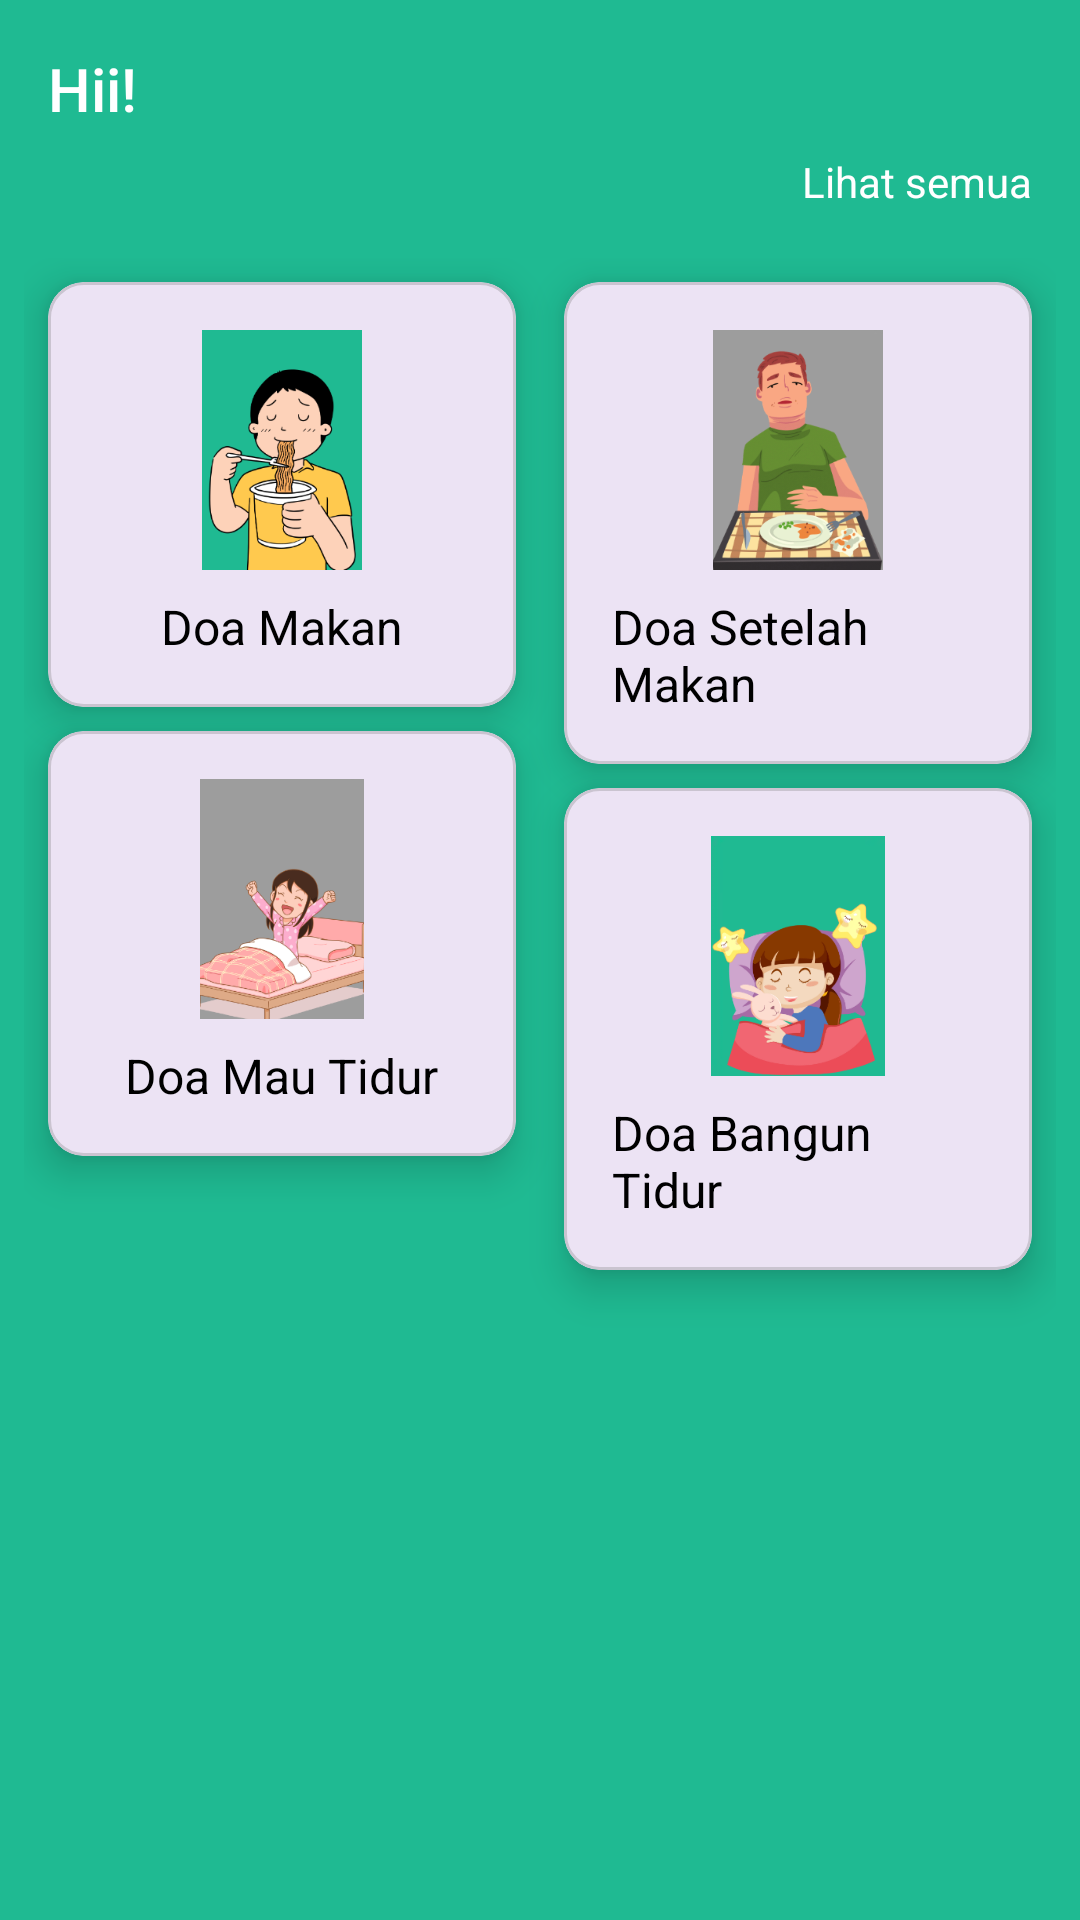

Reconstruct the res/layout file that produces this screen, plus the resources it refers to.
<!-- AndroidManifest.xml: application theme Theme.QiblaQu_ -->
<!-- res/layout/activity_home.xml -->
<?xml version="1.0" encoding="utf-8"?>
<androidx.constraintlayout.widget.ConstraintLayout xmlns:android="http://schemas.android.com/apk/res/android"
    xmlns:app="http://schemas.android.com/apk/res-auto"
    xmlns:tools="http://schemas.android.com/tools"
    android:layout_width="match_parent"
    android:layout_height="match_parent"
    android:background="@color/green">

    
    <androidx.appcompat.widget.Toolbar
        android:id="@+id/toolbar"
        android:layout_width="match_parent"
        android:layout_height="?attr/actionBarSize"
        app:layout_constraintTop_toTopOf="parent" />

    
    <TextView
        android:id="@+id/headerText"
        android:layout_width="wrap_content"
        android:layout_height="wrap_content"
        android:layout_marginStart="16dp"
        android:layout_marginTop="16dp"
        android:fontFamily="sans-serif-medium"
        android:text="Hii!"
        android:textColor="@android:color/white"
        android:textSize="20sp"
        app:layout_constraintStart_toStartOf="parent"
        app:layout_constraintTop_toTopOf="parent"
        tools:ignore="HardcodedText" />

    
    <TextView
        android:id="@+id/viewAll"
        android:layout_width="wrap_content"
        android:layout_height="wrap_content"
        android:layout_marginTop="8dp"
        android:layout_marginEnd="16dp"
        android:text="Lihat semua"
        android:textColor="@android:color/white"
        android:textSize="14sp"
        app:layout_constraintEnd_toEndOf="parent"
        app:layout_constraintTop_toBottomOf="@id/headerText"
        tools:ignore="HardcodedText" />

    
    <androidx.constraintlayout.widget.ConstraintLayout
        android:id="@+id/gridContainer"
        android:layout_width="match_parent"
        android:layout_height="0dp"
        android:layout_marginTop="16dp"
        android:paddingHorizontal="8dp"
        app:layout_constraintBottom_toBottomOf="parent"
        app:layout_constraintTop_toBottomOf="@id/viewAll">

        
        <androidx.constraintlayout.widget.Guideline
            android:id="@+id/verticalGuideline"
            android:layout_width="wrap_content"
            android:layout_height="wrap_content"
            android:orientation="vertical"
            app:layout_constraintGuide_percent="0.5" />

        
        <com.google.android.material.card.MaterialCardView
            android:id="@+id/card1"
            android:layout_width="0dp"
            android:layout_height="wrap_content"
            android:layout_margin="8dp"
            app:cardCornerRadius="12dp"
            app:cardElevation="8dp"
            app:layout_constraintEnd_toStartOf="@id/verticalGuideline"
            app:layout_constraintStart_toStartOf="parent"
            app:layout_constraintTop_toTopOf="parent">

            <LinearLayout
                android:layout_width="match_parent"
                android:layout_height="wrap_content"
                android:gravity="center"
                android:orientation="vertical"
                android:padding="16dp">

                <ImageView
                    android:layout_width="80dp"
                    android:layout_height="80dp"
                    android:src="@drawable/makan"
                    tools:ignore="ContentDescription" />

                <TextView
                    android:layout_width="wrap_content"
                    android:layout_height="wrap_content"
                    android:layout_marginTop="8dp"
                    android:text="Doa Makan"
                    android:textColor="@android:color/black"
                    android:textSize="16sp" />
            </LinearLayout>
        </com.google.android.material.card.MaterialCardView>

        
        <com.google.android.material.card.MaterialCardView
            android:id="@+id/card2"
            android:layout_width="0dp"
            android:layout_height="wrap_content"
            android:layout_margin="8dp"
            app:cardCornerRadius="12dp"
            app:cardElevation="8dp"
            app:layout_constraintEnd_toEndOf="parent"
            app:layout_constraintStart_toEndOf="@id/verticalGuideline"
            app:layout_constraintTop_toTopOf="parent">

            <LinearLayout
                android:layout_width="match_parent"
                android:layout_height="wrap_content"
                android:gravity="center"
                android:orientation="vertical"
                android:padding="16dp">

                <ImageView
                    android:layout_width="80dp"
                    android:layout_height="80dp"
                    android:src="@drawable/sudah_makan"
                    tools:ignore="ContentDescription" />

                <TextView
                    android:layout_width="wrap_content"
                    android:layout_height="wrap_content"
                    android:layout_marginTop="8dp"
                    android:text="Doa Setelah Makan"
                    android:textColor="@android:color/black"
                    android:textSize="16sp" />
            </LinearLayout>
        </com.google.android.material.card.MaterialCardView>

        
        <com.google.android.material.card.MaterialCardView
            android:id="@+id/card3"
            android:layout_width="0dp"
            android:layout_height="wrap_content"
            android:layout_margin="8dp"
            app:cardCornerRadius="12dp"
            app:cardElevation="8dp"
            app:layout_constraintEnd_toStartOf="@id/verticalGuideline"
            app:layout_constraintStart_toStartOf="parent"
            app:layout_constraintTop_toBottomOf="@id/card1">

            <LinearLayout
                android:layout_width="match_parent"
                android:layout_height="wrap_content"
                android:gravity="center"
                android:orientation="vertical"
                android:padding="16dp">

                <ImageView
                    android:layout_width="80dp"
                    android:layout_height="80dp"
                    android:src="@drawable/bangun_tidur"
                    tools:ignore="ContentDescription" />

                <TextView
                    android:layout_width="wrap_content"
                    android:layout_height="wrap_content"
                    android:layout_marginTop="8dp"
                    android:text="Doa Mau Tidur"
                    android:textColor="@android:color/black"
                    android:textSize="16sp" />
            </LinearLayout>
        </com.google.android.material.card.MaterialCardView>

        
        <com.google.android.material.card.MaterialCardView
            android:id="@+id/card4"
            android:layout_width="0dp"
            android:layout_height="wrap_content"
            android:layout_margin="8dp"
            app:cardCornerRadius="12dp"
            app:cardElevation="8dp"
            app:layout_constraintEnd_toEndOf="parent"
            app:layout_constraintStart_toEndOf="@id/verticalGuideline"
            app:layout_constraintTop_toBottomOf="@id/card2">

            <LinearLayout
                android:layout_width="match_parent"
                android:layout_height="wrap_content"
                android:gravity="center"
                android:orientation="vertical"
                android:padding="16dp">

                <ImageView
                    android:layout_width="80dp"
                    android:layout_height="80dp"
                    android:src="@drawable/tidur"
                    tools:ignore="ContentDescription" />

                <TextView
                    android:layout_width="wrap_content"
                    android:layout_height="wrap_content"
                    android:layout_marginTop="8dp"
                    android:text="Doa Bangun Tidur"
                    android:textColor="@android:color/black"
                    android:textSize="16sp" />
            </LinearLayout>
        </com.google.android.material.card.MaterialCardView>

    </androidx.constraintlayout.widget.ConstraintLayout>
</androidx.constraintlayout.widget.ConstraintLayout>
<!-- resources referenced by this layout -->
<resources>
  <color name="green">#1FBA92</color>
  <!-- drawable bangun_tidur: png bitmap (drawable, 37119 bytes) -->
  <!-- drawable makan: png bitmap (drawable, 30311 bytes) -->
  <!-- drawable sudah_makan: png bitmap (drawable, 51599 bytes) -->
  <!-- drawable tidur: png bitmap (drawable, 33580 bytes) -->
  <style name="Theme.QiblaQu_" parent="Base.Theme.QiblaQu_" />
  <style name="Base.Theme.QiblaQu_" parent="Theme.Material3.DayNight.NoActionBar">
          
          
      </style>
</resources>
